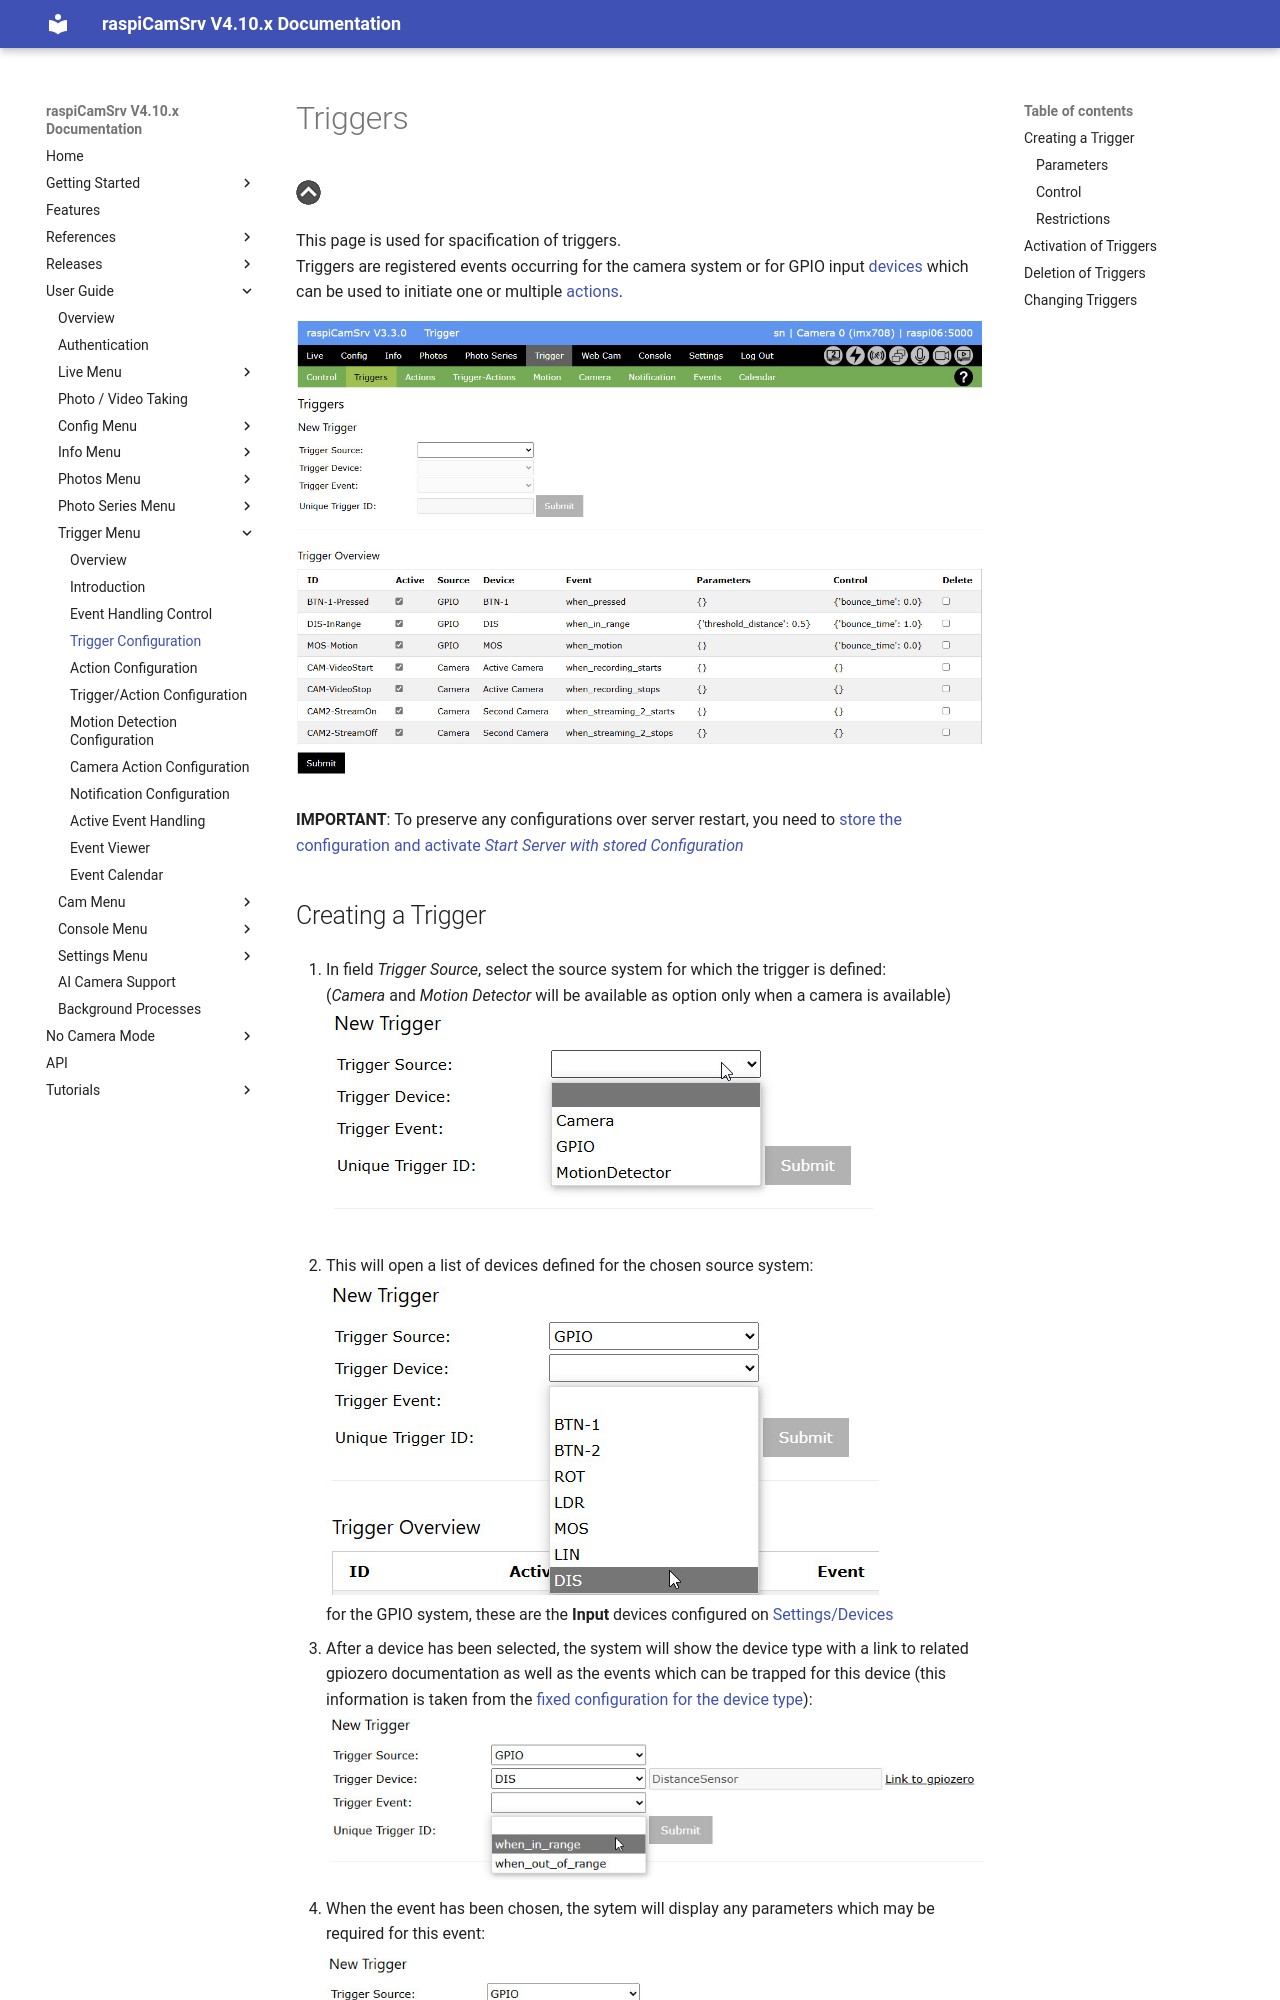

repository: signag/raspi-cam-srv · page: 4.10/TriggerTriggers/index.html · generator: mkdocs

# Triggers

[![Up](img/goup.gif)](./TriggerOverview.md)

This page is used for spacification of triggers.     
Triggers are registered events occurring for the camera system or for GPIO input [devices](./SettingsDevices.md) which can be used to initiate one or multiple [actions](./TriggerActions.md).

![Trigger0](./img/Trigger_Trigger1.jpg)


**IMPORTANT**: To preserve any configurations over server restart, you need to [store the configuration and activate *Start Server with stored Configuration*](./SettingsConfiguration.md)

## Creating a Trigger

1. In field *Trigger Source*, select the source system for which the trigger is defined:    
(*Camera* and *Motion Detector* will be available as option only when a camera is available)    
![Trigger1](./img/Trigger_Trigger2.jpg)

1. This will open a list of devices defined for the chosen source system:    
![Trigger1](./img/Trigger_Trigger3.jpg)    
for the GPIO system, these are the **Input** devices configured on [Settings/Devices](./SettingsDevices.md)
1. After a device has been selected, the system will show the device type with a link to related gpiozero documentation as well as the events which can be trapped for this device (this information is taken from the [fixed configuration for the device type](./SettingsDevices.md#device-type-configuration)):    
![Trigger1](./img/Trigger_Trigger4.jpg)    
1. When the event has been chosen, the sytem will display any parameters which may be required for this event:    
![Trigger1](./img/Trigger_Trigger5.jpg)    
Now you need to specify values for these parameters, unless you leave the defaults, and enter a unique name for the trigger.    
In this step, the *Submit* button will be activated.    
1. Pressing the *Submit* button will create the trigger and show it in the *Trigger Overview*.

### Parameters

The parameters, for which values can be specified, are properties or methods of the device class.    
Information about their function can be obtained from the gpiozero class documentation accessible through the link.
